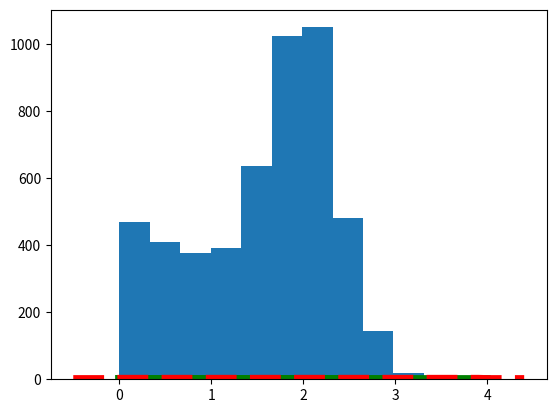

Write the Python code that produced this figure. (Note: this script raises an exception after producing the figure.)

import numpy as np
import matplotlib
import matplotlib.pyplot as plt
def qsample():
    return np.random.rand()*4

def p(x):
    return 0.3*np.exp(-(x-0.3)**2) + 0.7* np.exp(-(x-2.)**2/0.3)

def q(x):
    return 4.0

def importance(nsamples):

    samples = np.zeros(nsamples,dtype=float)
    w = np.zeros(nsamples,dtype=float)

    for i in range(nsamples):
        samples[i] = qsample()
        w[i] = p(samples[i])/q(samples[i])

    return samples, w

def sample_discrete(vec):
    u = np.random.rand()
    start = 0
    for i, num in enumerate(vec):
        if u > start:
            start += num
        else:
            return i-1
    return i

def importance_sampling(nsamples):
    samples, w = importance(nsamples)
    #     print samples
    final_samples = np.zeros(nsamples,dtype=float)
    w = w / w.sum()
    #     print w
    for j in range(nsamples):
        final_samples[j] = samples[sample_discrete(w)]
    return final_samples

x = np.arange(0,4,0.01)
x2 = np.arange(-0.5,4.5,0.1)
realdata = 0.3*np.exp(-(x-0.3)**2) + 0.7* np.exp(-(x-2.)**2/0.3)
box = np.ones(len(x2))*0.8
box[:5] = 0
box[-5:] = 0
plt.plot(x,realdata,'g',lw=6)
plt.plot(x2,box,'r--',lw=6)

# samples,w = importance(5000)
final_samples = importance_sampling(5000)
plt.hist(final_samples,normed=1,fc='c')
plt.show()